Run: headless pygame with SDL's dummy video driver; simulated clock (each Clock.tick advances the game by its frame time, no real sleeping); random seed 0; keys injected as events and as key.get_pressed() state; no mouse input.
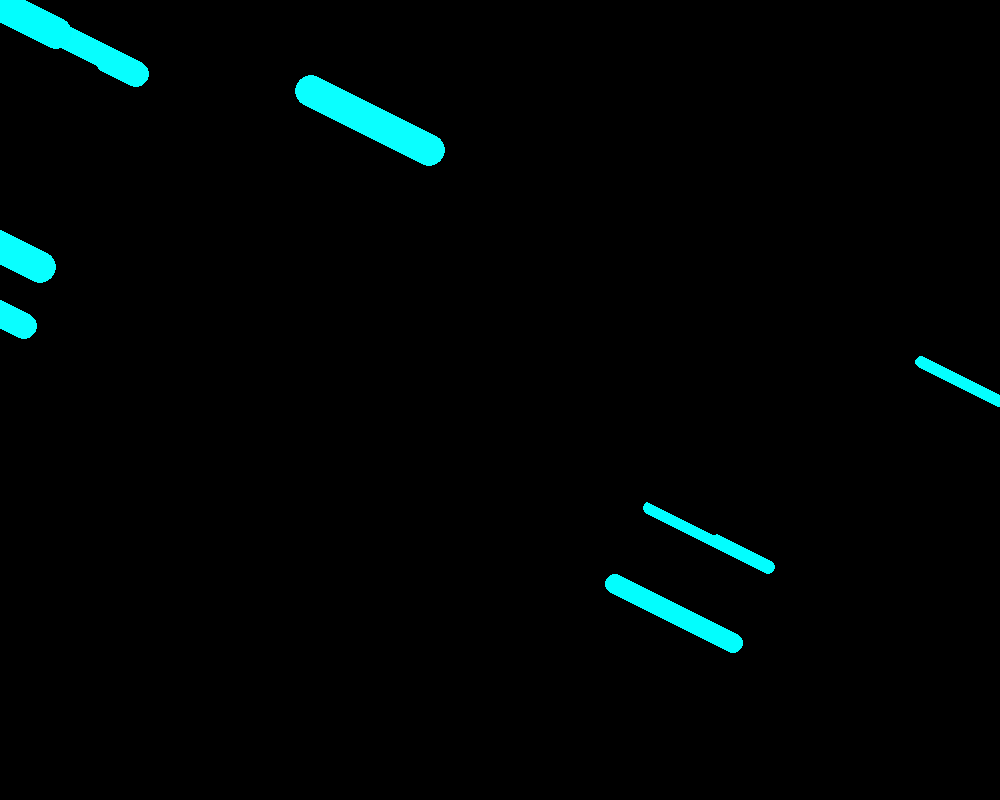
Frame 1 of 4 · flips 1–60 · no input
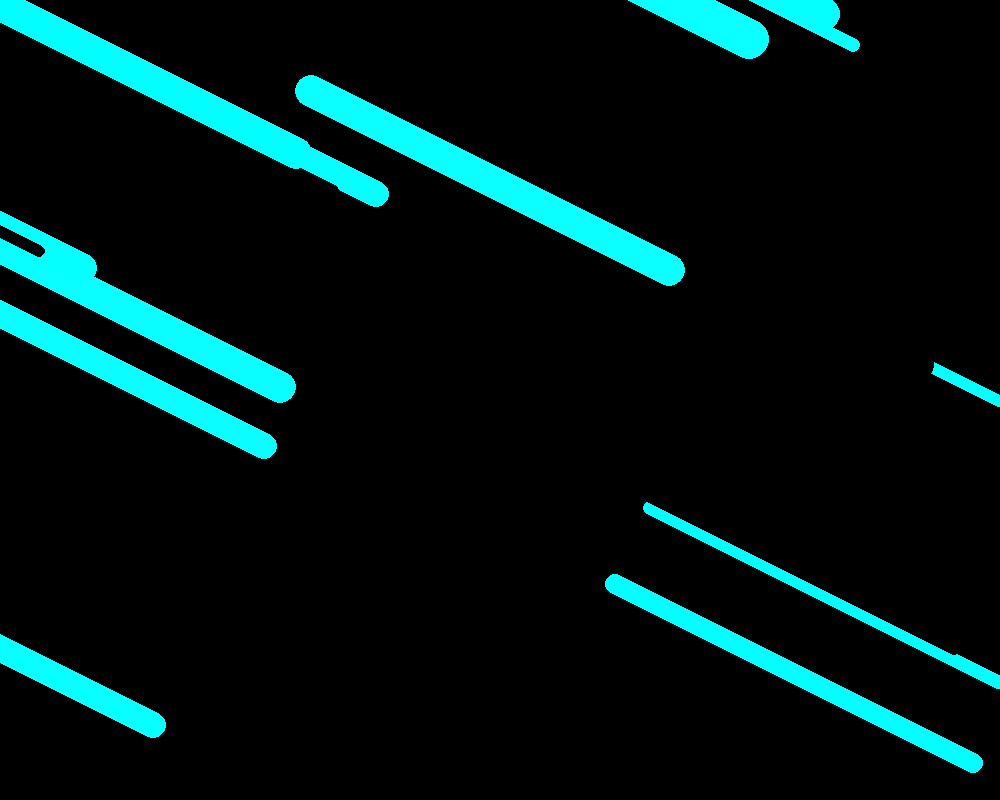
Frame 2 of 4 · flips 61–180 · tapped SPACE, RETURN · held RIGHT (→), D
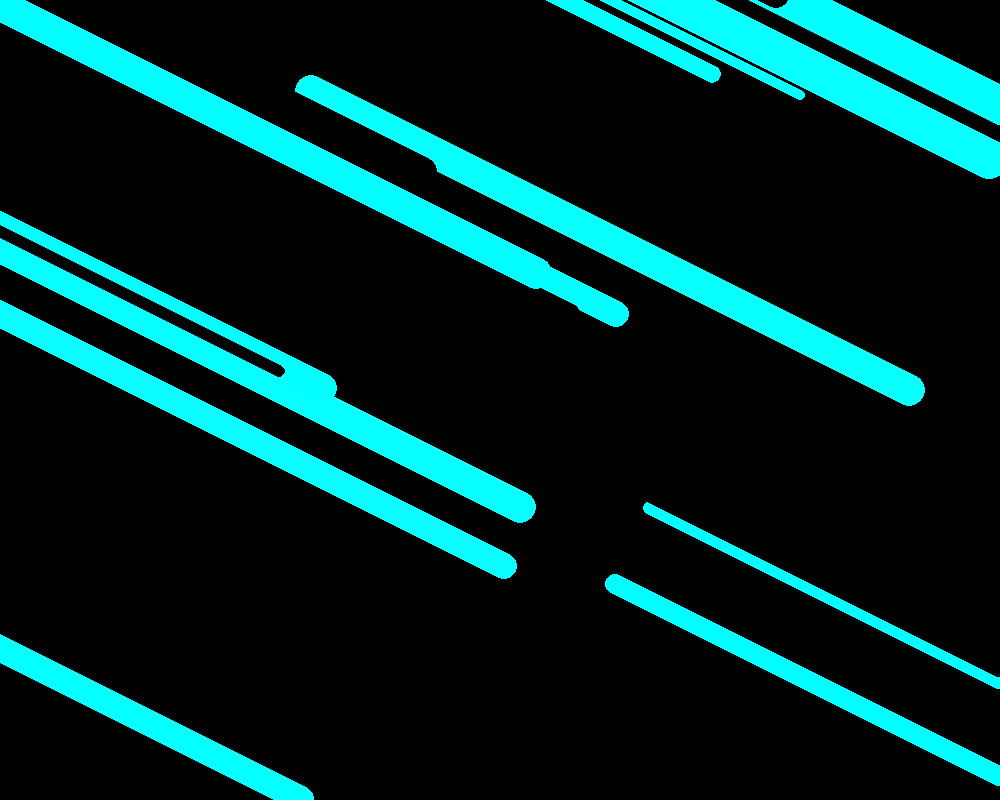
Frame 3 of 4 · flips 181–300 · held DOWN (↓), S
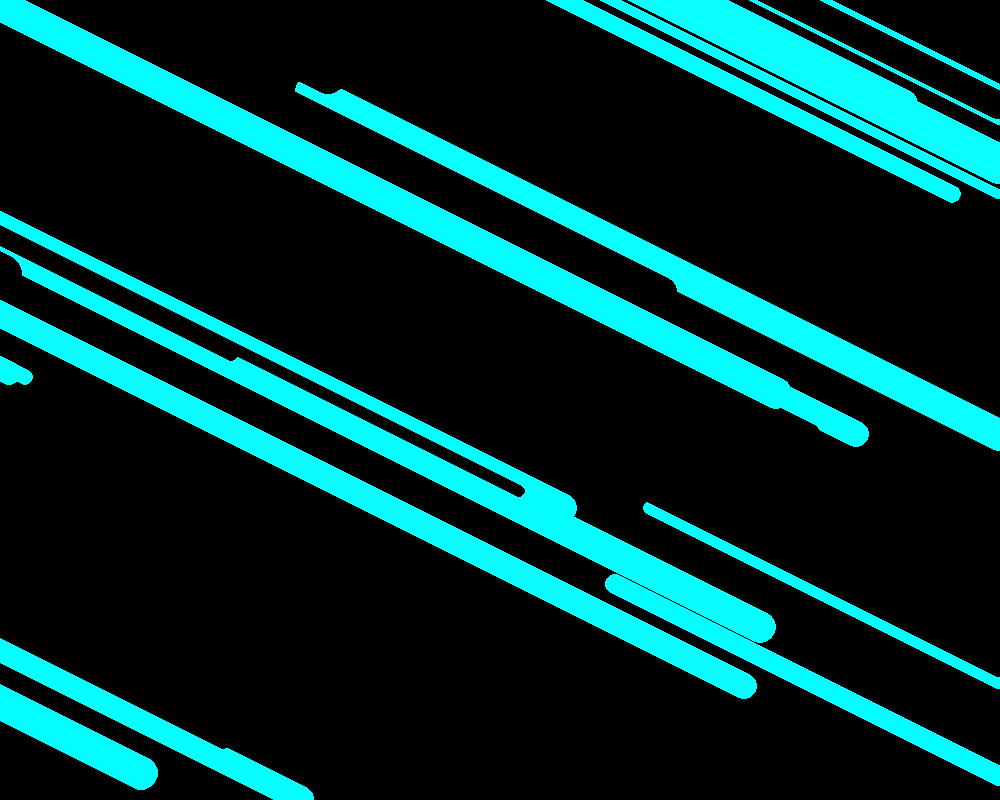
Frame 4 of 4 · flips 301–420 · held LEFT (←), A, UP (↑), W

The pygame program that drew these frames:

# -*- coding: utf-8 -*-
"""
Created on Sun Apr 24 16:45:53 2022

@author: BangTheBanger
"""

################################
####Module Initialization#######
################################
import pygame, random
pygame.init()


################################
####Variable Initialization#####
################################
#Screen Width and Height
#CAN CHANGE
width = 1000
#CAN CHANGE
height = 800
#
screen = pygame.display.set_mode([width,height])


#background color for fill function
#CAN CHANGE
BLACK = (0,0,0)


#make True to cover trails
#CAN CHANGE
notrails = False


#amount of circles
#CAN CHANGE
ciramount = 100


#speed of the circles, first value is horizontal speed, second is vertical
#CAN CHANGE
speed = [2, 1]


#list of circles. Each circle is a list. it goes as:
    #circles[circlenumber][circlecolor][circlelocation][circleradius]
circles = [[(0, 0, 0), [0, 0], (0)]]*ciramount

################################
####Circle Initialization#######
################################
for i in range(ciramount):
    #variable to decide how many of the circles are black
    randchance = random.randint(0,10)
    
    
    
    #this decides the chance of the circle being black. 6 means 60% chance
    #CAN CHANGE
    chancecutoff = 6
    
    #this if decides if the circle is black
    if randchance <= chancecutoff:
        colortobe = (0,0,0)
    
    
    
    #the else defines what color it should be if not black
    else:
        #cyan rain
        colortobe = (random.randint(0,10), random.randint(254,255), random.randint(254,255))
    
        #color rain
        #colortobe = (random.randint(0,255), random.randint(0,255), random.randint(0,255))
    
    
    
    #initializes each circle with random values
    circles[i] = [
                         colortobe                                                       #Color index 0
                        , [random.randint(-width,width), random.randint(-height,height)] #Location index 1
                        , (random.randint(5,20))                                         #Radius index 2
                 ]




timer = pygame.time.Clock()

keepGoing = True


################################
####Main Loop###################
################################
while keepGoing:
    
    #quit event
    for event in pygame.event.get():
        if event.type == pygame.QUIT:
            keepGoing = False
    
    
    #cover trails function
    if(notrails):
        screen.fill(BLACK)
    
    
    
    
    #redrawing the circle in the new location
    for i in range(ciramount):
        
        #initialize the circle variables to change position
        circolor     = circles[i][0]
        cirlocation  = circles[i][1]
        cirradius    = circles[i][2]
        
        #draw circle in new position
        pygame.draw.circle(screen, circolor, cirlocation, cirradius)
        
        
        #change position of the circle
        circles[i][1][0] += speed[0]
        circles[i][1][1] += speed[1]
        
        
        #Loops the circles when they get out of bounds
        if circles[i][1][0] >= width:
            circles[i][1][0] = -width
        
        if circles[i][1][1] >= height:
            circles[i][1][1] = -height
    
    
    
    
    #update display and set refresh rate, I have a 240hz monitor, set it to your preferred speed.
    pygame.display.update()
    timer.tick(240)
    
pygame.quit()
